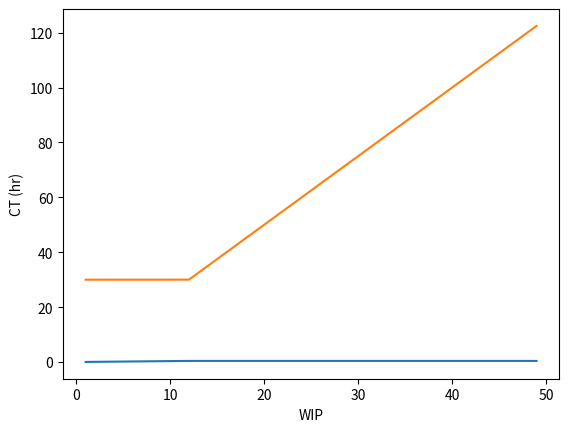

This figure's Python source:
import matplotlib.pyplot as plt
class WorkStation:
    def __init__(self, StationNo, T_0):
        self.StationNo = StationNo
        self.T_0 = T_0
        self.WorkingHr = []
        self.isWorking = []
        for i in range(StationNo):
            self.isWorking.append(False)
            self.WorkingHr.append(0)
        self.standby = 0
    
    def add(self, input_num):
        self.standby += input_num
    
    def update(self):
        finished_num = 0
        for i in range(len(self.WorkingHr)):
            if(self.standby > 0 and (not self.isWorking[i])):
                self.isWorking[i] = True
                self.standby -= 1
            if(self.isWorking[i]):
                self.WorkingHr[i] += 1
            if(self.WorkingHr[i] == self.T_0):
                self.WorkingHr[i] = 0
                finished_num += 1
                self.isWorking[i] = False
        return finished_num
    
    def getStandby(self):
        return self.standby

Wip = []
Ct = []
Th = []
cycle = 1000
for w in range(1, 50):
    wip = []
    wipnum = 0
    CTtotal = 0
    tempAdd = 0
    for i in range(w):
        wip.append(0)

    hr = 0
    final = 0

    Station = [WorkStation(5, 7), WorkStation(2, 3), WorkStation(6, 15), WorkStation(3, 5)]
    Station_standby = [0, 0, 0]
    Station[0].add(w)
    while True:
        for i in range(len(Station)):
            if(i != 3):
                Station_standby[i] = Station[i].update()
            else:
                temp = Station[i].update()
                for i in range(temp):
                    CTtotal += hr + 1 - wip[wipnum]
                    wip[wipnum] = hr + 1 - wip[wipnum]
                    wipnum += 1
                    # if (hr+1) % 5 == 0 or Station[1].getStandby() == 0: temptemp = hr + 1
                    # else: temptemp = int((hr + 1) / 5)*5 + 5
                    wip.append(hr + 1)
                    Station[0].add(1)
                final += temp

        for i in range(len(Station_standby)):
            Station[i + 1].add(Station_standby[i])
        hr += 1
        # print(final, w)
        if(final >= cycle * w): 
            for i in range(len(wip) - cycle * w):
                wip.pop()
            break
    if(w <= 12):print(wip)
    Wip.append(w)
    CT = CTtotal / (cycle * w)
    Ct.append(CT)
    Th.append(w / (CT))
    print('WIP = ', w, 'CT = ', round(CT, 2), 'TH = ', w / (CT))

plt.plot(Wip, Th)
plt.xlabel('Wip')
plt.ylabel('TH(/hr)')
plt.show()

plt.plot(Wip, Ct)
plt.xlabel('WIP')
plt.ylabel('CT (hr)')
plt.show()